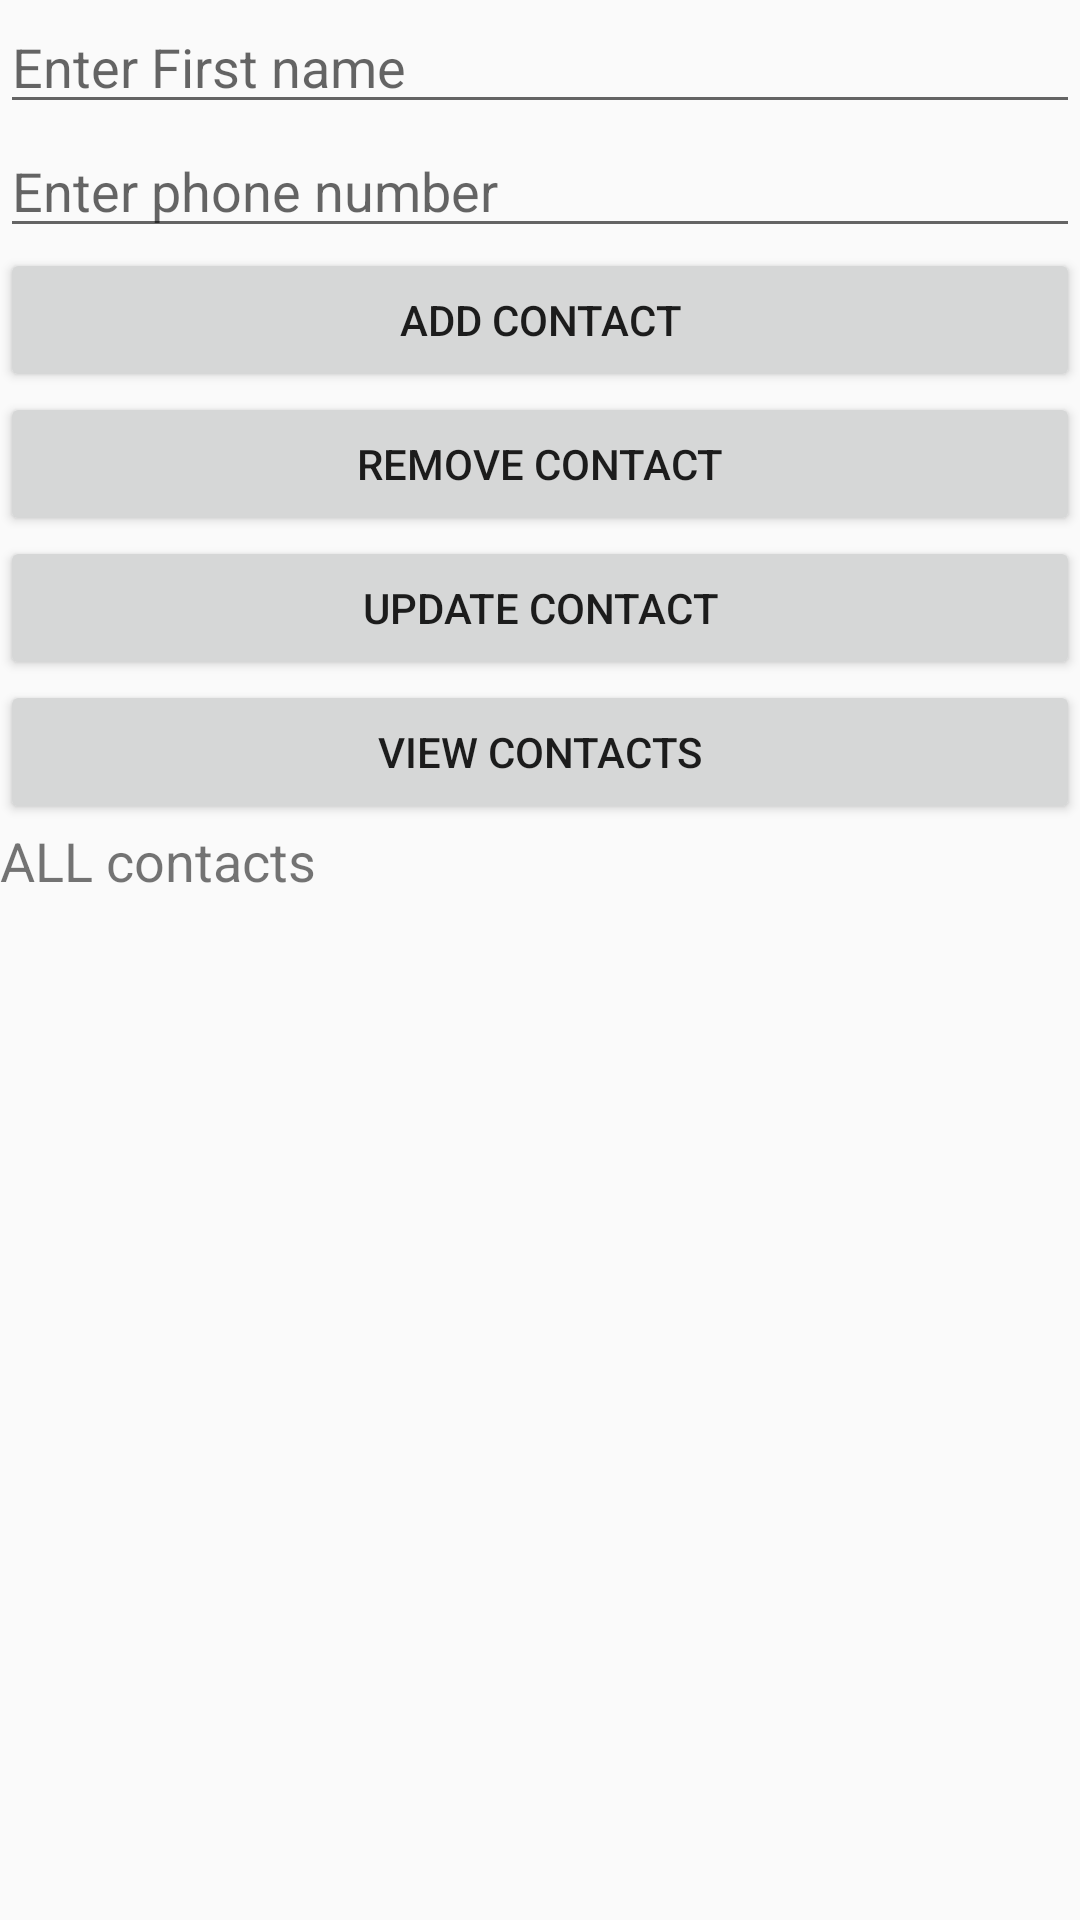

Layout XML and referenced resources for this Android screen:
<!-- AndroidManifest.xml: application theme AppTheme -->
<!-- res/layout/contacts.xml -->
<?xml version="1.0" encoding="utf-8"?>
<LinearLayout xmlns:android="http://schemas.android.com/apk/res/android"
    android:orientation="vertical" android:layout_width="match_parent"
    android:layout_height="match_parent">
<EditText
    android:layout_width="fill_parent"
    android:layout_height="wrap_content"
    android:id="@+id/first_name"
    android:hint="Enter First name"/>
    <EditText
        android:layout_width="fill_parent"
        android:layout_height="wrap_content" 
        android:id="@+id/number"
        android:hint="Enter phone number"/>
    <Button
        android:layout_width="fill_parent"
        android:layout_height="wrap_content" 
        android:id="@+id/add_contact"
        android:text="ADD Contact"/>
    <Button
        android:layout_width="fill_parent"
        android:layout_height="wrap_content" 
        android:id="@+id/remove_contact"
        android:text="Remove contact" />
    <Button
        android:layout_width="fill_parent"
        android:layout_height="wrap_content" 
        android:id="@+id/update_contact"
        android:text="Update contact"/>
    <Button
        android:layout_width="fill_parent"
        android:layout_height="wrap_content" 
        android:id="@+id/view_contacts"
        android:text="View contacts"/>
    <TextView
        android:layout_width="fill_parent"
        android:layout_height="wrap_content"
        android:id="@+id/lis"
        android:text="ALL contacts"
        android:textSize="18dp"/>
</LinearLayout>
<!-- resources referenced by this layout -->
<resources>
  <style name="AppTheme" parent="Theme.AppCompat.Light.DarkActionBar">
          
          <item name="colorPrimary">@color/colorPrimary</item>
          <item name="colorPrimaryDark">@color/colorPrimaryDark</item>
          <item name="colorAccent">@color/colorAccent</item>
  
      </style>
  <color name="colorPrimary">#3F51B5</color>
  <color name="colorPrimaryDark">#303F9F</color>
  <color name="colorAccent">#FF4081</color>
</resources>
